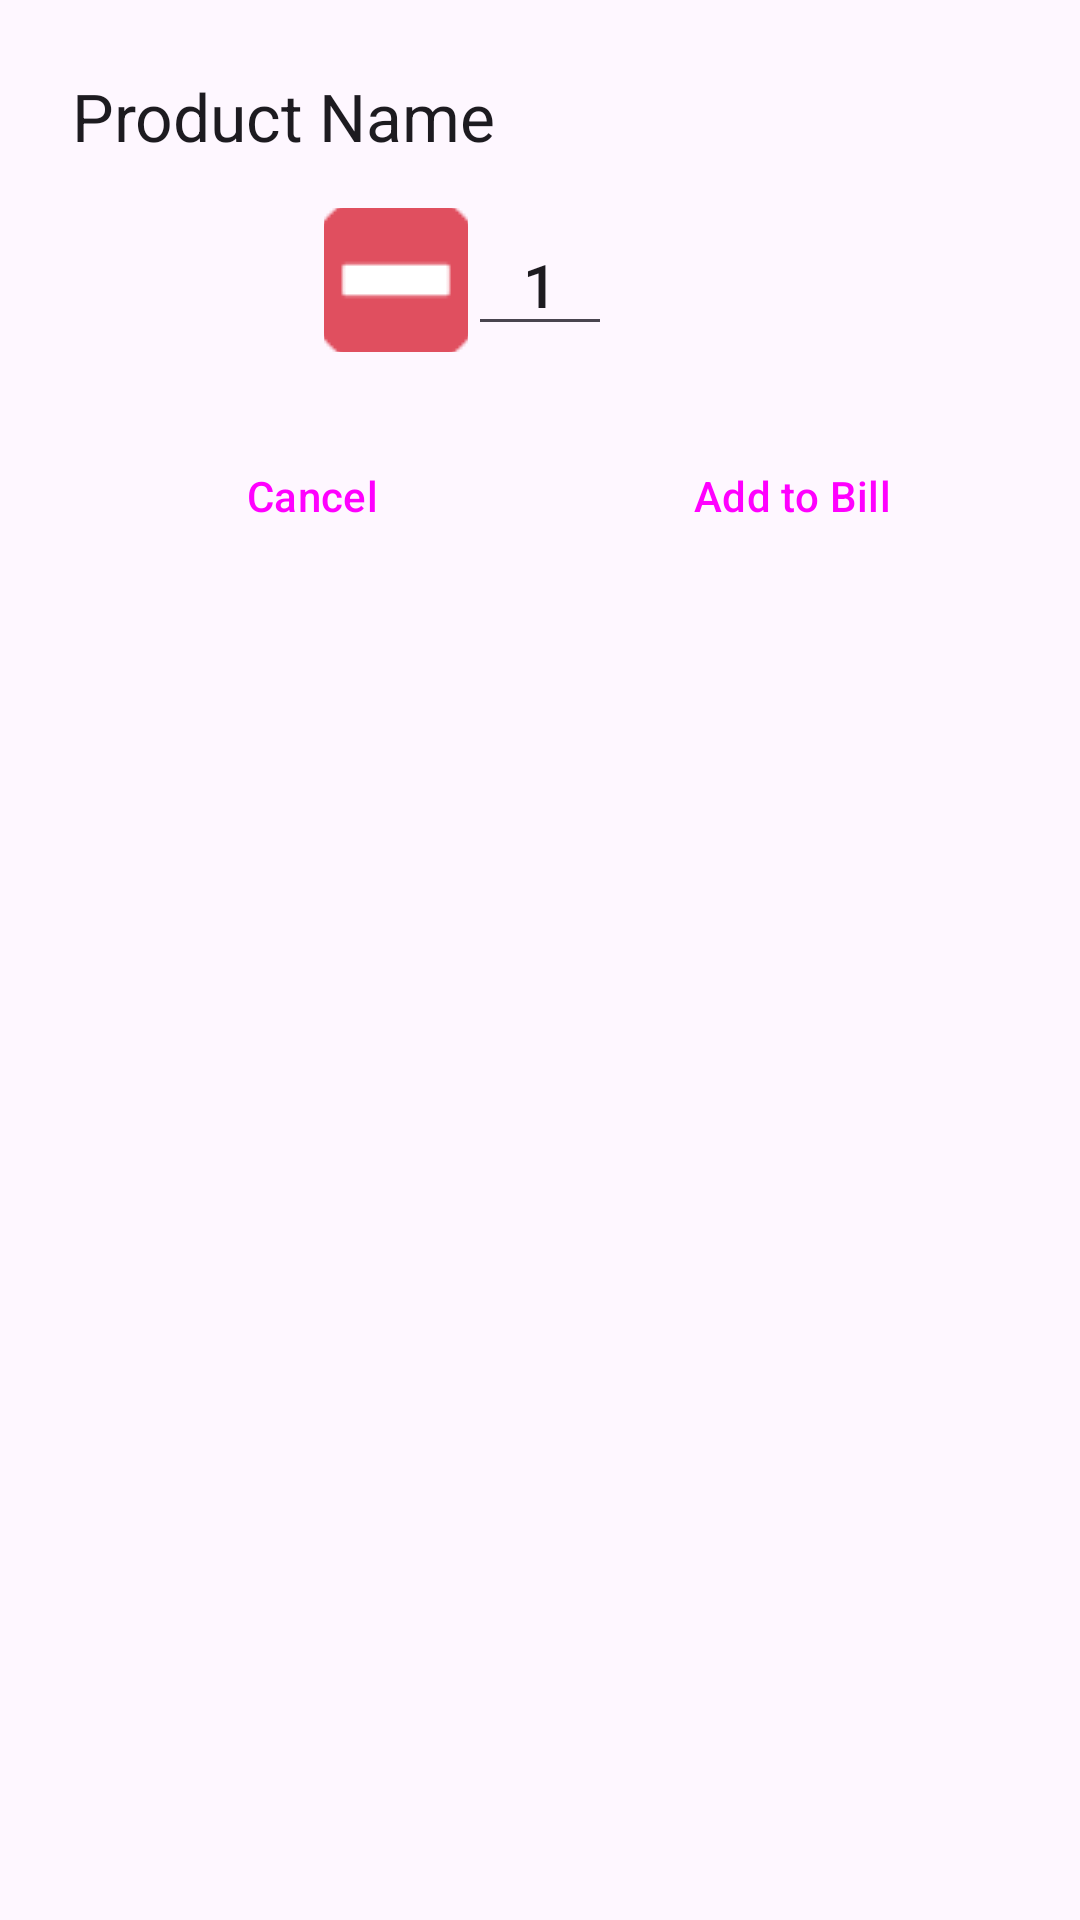

Reconstruct the res/layout file that produces this screen, plus the resources it refers to.
<!-- AndroidManifest.xml: application theme Theme.FalconRepresentator -->
<!-- res/layout/dialog_single_quantity.xml -->
<?xml version="1.0" encoding="utf-8"?>
<LinearLayout xmlns:android="http://schemas.android.com/apk/res/android"
    android:layout_width="match_parent"
    android:layout_height="wrap_content"
    android:orientation="vertical"
    android:padding="24dp">

    <TextView
        android:id="@+id/tvDialogProductName"
        android:layout_width="wrap_content"
        android:layout_height="wrap_content"
        android:text="Product Name"
        android:textAppearance="@style/TextAppearance.AppCompat.Large"
        android:layout_marginBottom="16dp"/>

    <LinearLayout
        android:layout_width="wrap_content"
        android:layout_height="wrap_content"
        android:orientation="horizontal"
        android:gravity="center_vertical"
        android:layout_gravity="center_horizontal">

        <ImageButton
            android:id="@+id/btnDialogMinus"
            android:layout_width="48dp"
            android:layout_height="48dp"
            android:src="@drawable/ic_menu_remove"
            android:background="?attr/selectableItemBackgroundBorderless"
            android:contentDescription="Decrease quantity" />

        <EditText
            android:id="@+id/etDialogQuantity"
            android:layout_width="wrap_content"
            android:layout_height="wrap_content"
            android:minWidth="48dp"
            android:text="1"
            android:inputType="number"
            android:gravity="center"
            android:textAppearance="@style/TextAppearance.AppCompat.Title"/>

        <ImageButton
            android:id="@+id/btnDialogPlus"
            android:layout_width="48dp"
            android:layout_height="48dp"
            android:src="@drawable/ic_add"
            android:background="?attr/selectableItemBackgroundBorderless"
            android:contentDescription="Increase quantity" />
    </LinearLayout>

    <LinearLayout
        android:layout_width="match_parent"
        android:layout_height="wrap_content"
        android:orientation="horizontal"
        android:layout_marginTop="24dp">

        <Button
            android:id="@+id/btnDialogCancel"
            android:layout_width="0dp"
            android:layout_height="wrap_content"
            android:layout_weight="1"
            android:text="Cancel"
            style="?attr/buttonBarNegativeButtonStyle"
            android:layout_marginEnd="8dp"/>

        <Button
            android:id="@+id/btnDialogAdd"
            android:layout_width="0dp"
            android:layout_height="wrap_content"
            android:layout_weight="1"
            android:text="Add to Bill"
            style="?attr/buttonBarPositiveButtonStyle"/>
    </LinearLayout>

</LinearLayout>
<!-- resources referenced by this layout -->
<resources>
  <!-- drawable ic_menu_remove: png bitmap (drawable, 1041 bytes) -->
  <style name="Theme.FalconRepresentator" parent="Base.Theme.FalconRepresentator" />
  <style name="Base.Theme.FalconRepresentator" parent="Theme.Material3.Light.NoActionBar">
          
          
      </style>
</resources>
